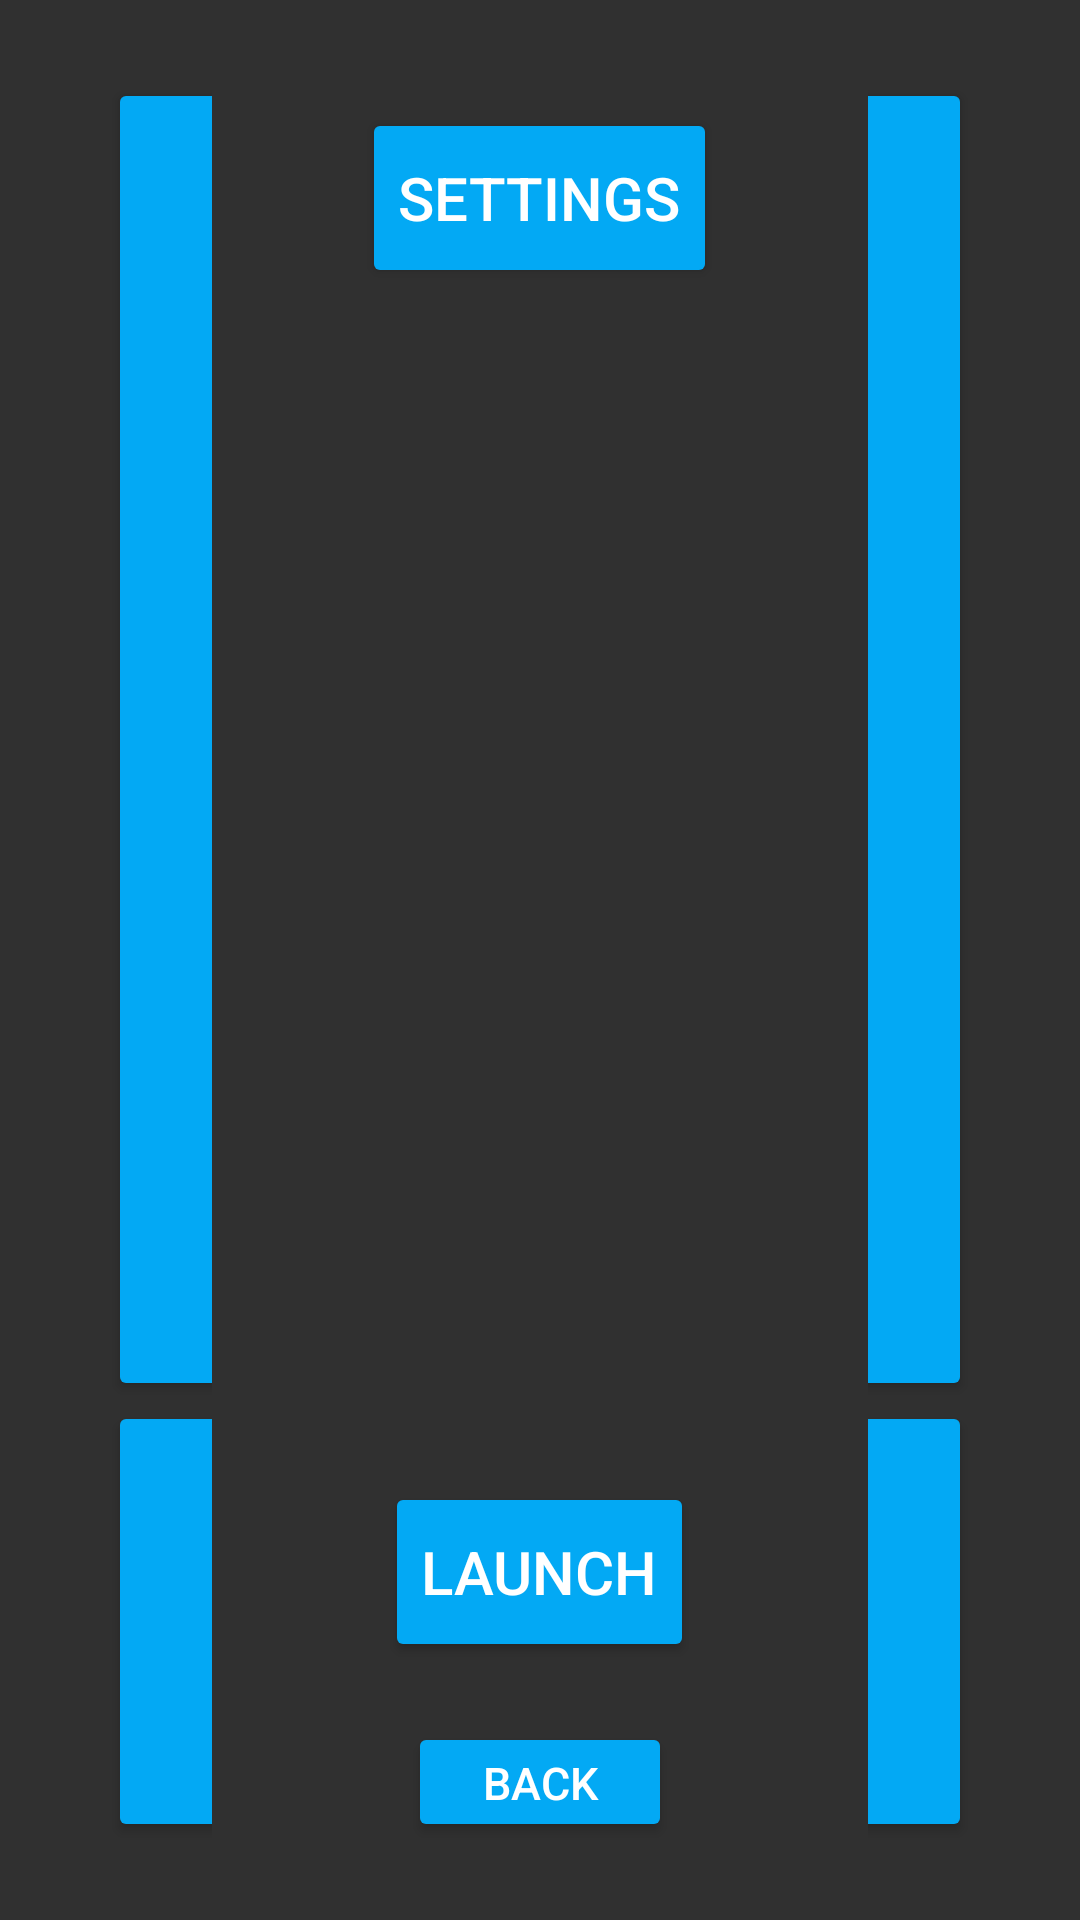

Android layout source for this screen:
<!-- AndroidManifest.xml: application theme AppTheme -->
<!-- res/layout/activity_control.xml -->
<?xml version="1.0" encoding="utf-8"?>
<LinearLayout xmlns:android="http://schemas.android.com/apk/res/android"
    xmlns:app="http://schemas.android.com/apk/res-auto"
    xmlns:tools="http://schemas.android.com/tools"
    android:layout_width="match_parent"
    android:layout_height="match_parent"
    android:orientation="horizontal"
    android:paddingBottom="16dp"
    android:paddingLeft="16dp"
    android:paddingRight="16dp"
    android:paddingTop="16dp"

    tools:context=".MainActivity">



    <LinearLayout
        android:layout_width="0dp"
        android:layout_weight="1"
        android:layout_height="match_parent"
        android:orientation="vertical"
        >
        <Button
            android:layout_width="70dp"
            android:layout_height="0dp"
            android:layout_weight="3"
            android:text=""

            android:id="@+id/leftForward_btn"
            android:layout_marginTop="10dp"
            android:layout_marginStart="20dp"

            />

        <Button
            android:layout_width="70dp"
            android:layout_height="0dp"
            android:layout_weight="1"
            android:text=""
            android:id="@+id/leftBack_btn"

            android:layout_marginBottom="10dp"
            android:layout_marginStart="20dp"
            />





    </LinearLayout>

    <LinearLayout
        android:layout_width="0dp"
        android:layout_weight="4"
        android:layout_height="match_parent">

        <RelativeLayout
            android:layout_width="match_parent"
            android:layout_height="match_parent">

            <Button
                android:layout_width="wrap_content"
                android:layout_height="40dp"
                android:text="Back"
                android:textSize="15sp"
                android:id="@+id/back_btn"
                android:layout_alignParentBottom="true"
                android:layout_marginBottom="10dp"
                android:layout_centerHorizontal="true" />

            <Button
                android:layout_width="wrap_content"
                android:layout_height="60dp"
                android:text="launch"
                android:textSize="20sp"
                android:id="@+id/launch_btn"
                android:layout_above="@+id/back_btn"
                android:layout_marginBottom="20dp"
                android:layout_centerHorizontal="true" />

            <Button
                android:layout_width="wrap_content"
                android:layout_height="60dp"
                android:text="Settings"
                android:textSize="20sp"
                android:id="@+id/settings_btn"
                android:layout_alignParentTop="true"
                android:layout_marginTop="20dp"
                android:layout_centerHorizontal="true" />



        </RelativeLayout>





    </LinearLayout>
    <LinearLayout
        android:layout_width="0dp"
        android:layout_weight="1"
        android:layout_height="match_parent"
        android:orientation="vertical"
        android:gravity="end">

        <Button
            android:layout_width="70dp"
            android:layout_height="0dp"
            android:layout_weight="3"
            android:text=""
            android:id="@+id/rightForward_btn"
            android:layout_marginTop="10dp"
            android:layout_marginEnd="20dp"
            />


        <Button
            android:layout_width="70dp"
            android:layout_height="0dp"
            android:layout_weight="1"
            android:text="" 
            android:id="@+id/rightBack_btn"

            android:layout_marginBottom="10dp"
            android:layout_marginEnd="20dp"
            />




    </LinearLayout>



</LinearLayout>
<!-- resources referenced by this layout -->
<resources>
  <style name="AppTheme" parent="Theme.AppCompat.NoActionBar">
          
  
          <item name="android:colorButtonNormal">@color/colorBase</item>
          <item name="colorControlHighlight">@color/colorDown</item>
      </style>
  <color name="colorBase">#03A9F4</color>
  <color name="colorDown">#1F5273</color>
</resources>
